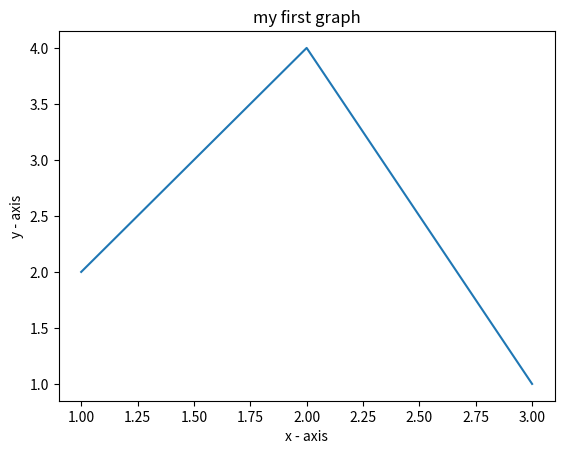

This figure's Python source:
import matplotlib.pyplot as plt 
 
x1 = [1,2,3] 
y1 = [2,4,1] 
 
plt.plot(x1, y1)  
 
plt.xlabel('x - axis') 
 
plt.ylabel('y - axis') 

plt.title("my first graph")
 
 
plt.show()



